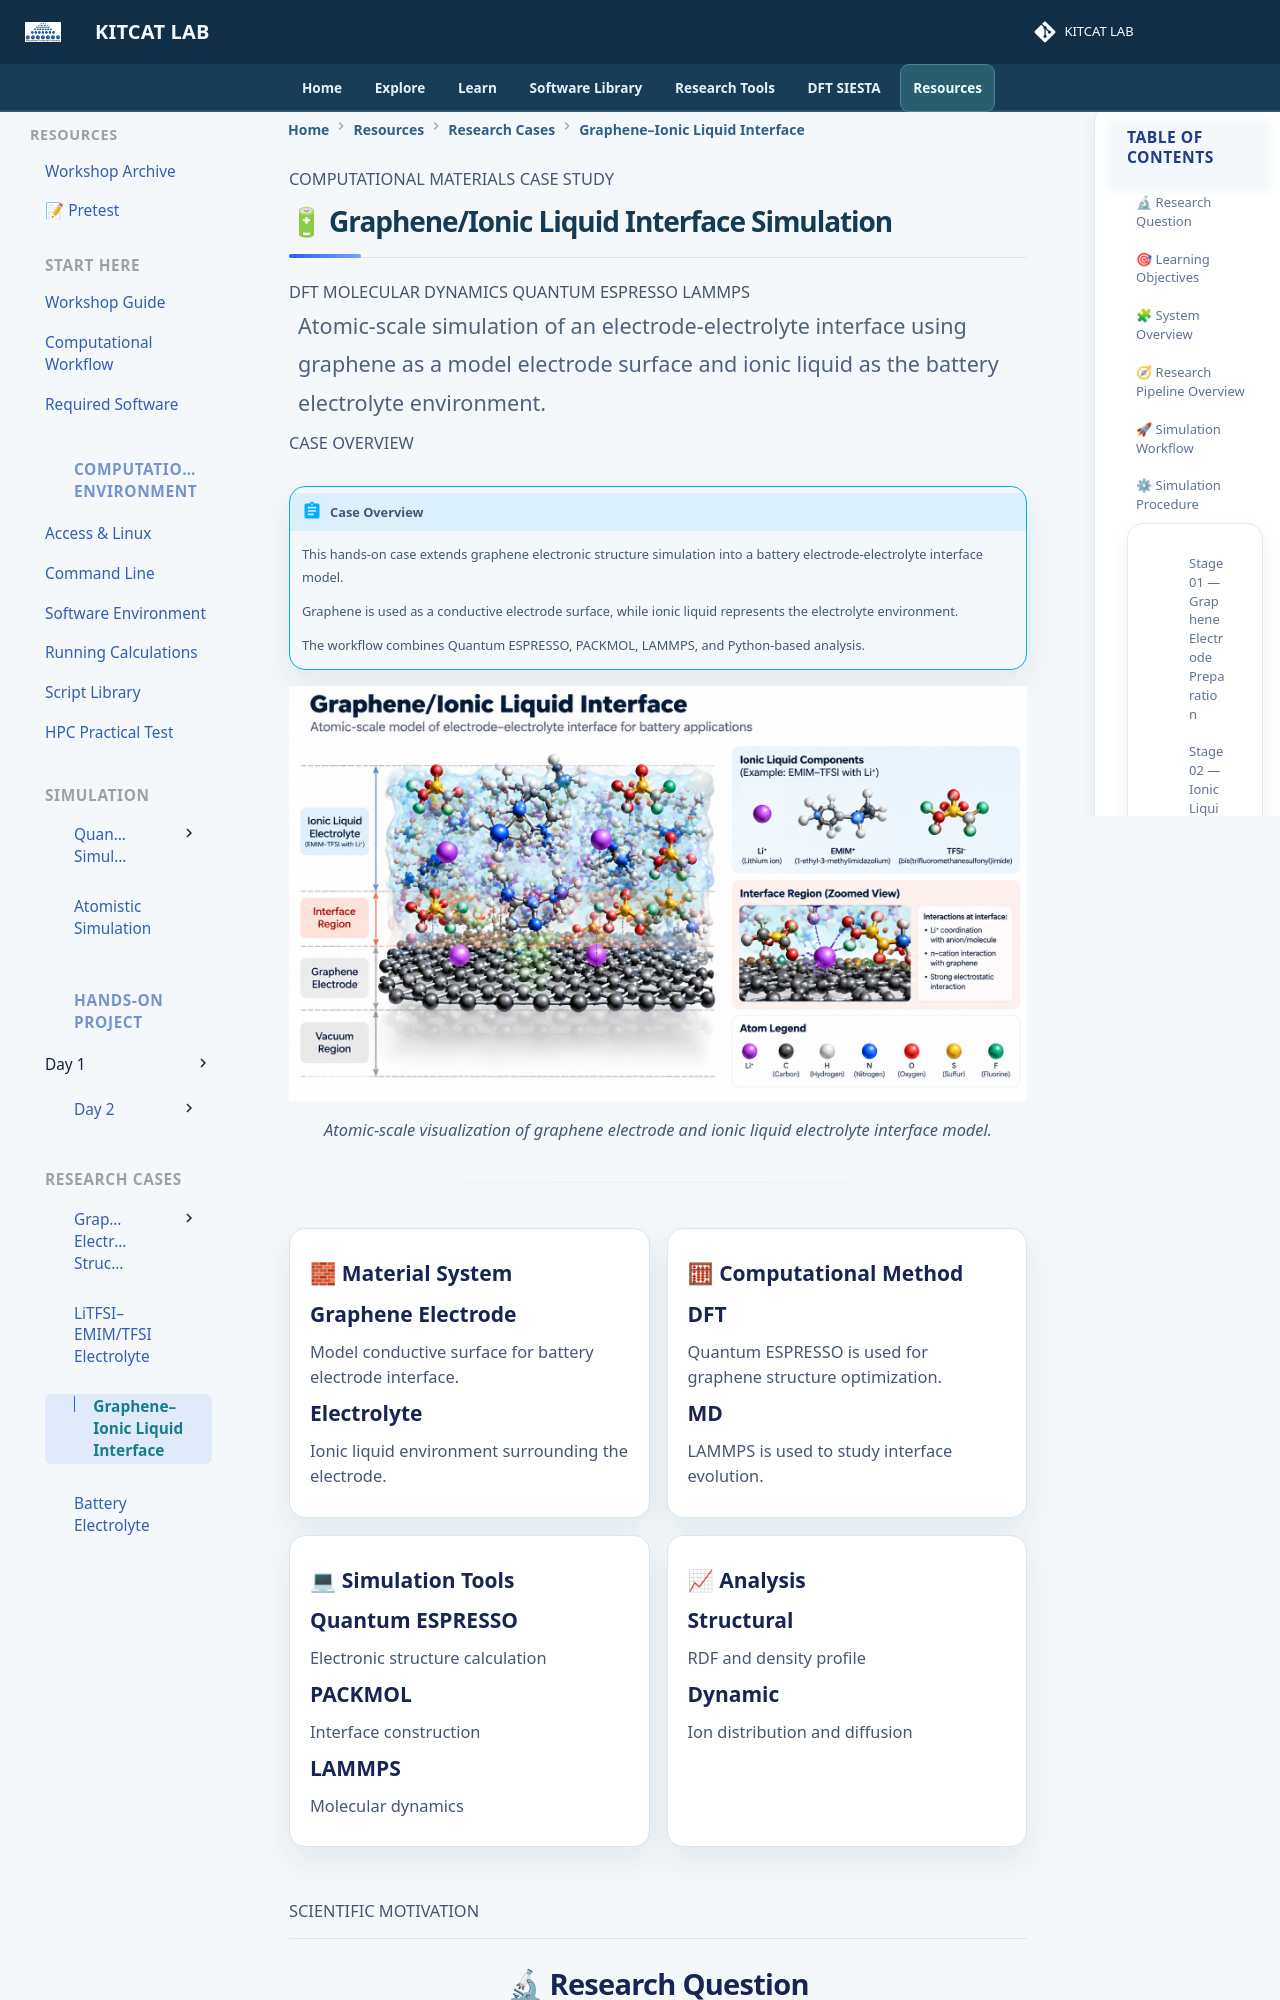

repository: lala002-brin/MKI-Workshop · page: hands-on-project/research-cases/graphene-ionic-liquid-interface/index.html · generator: mkdocs

<span class="section-label">COMPUTATIONAL MATERIALS CASE STUDY</span>

# 🔋 Graphene/Ionic Liquid Interface Simulation

<div class="badge-container">

<span class="badge">DFT</span>
<span class="badge">MOLECULAR DYNAMICS</span>
<span class="badge">QUANTUM ESPRESSO</span>
<span class="badge">LAMMPS</span>

</div>

<div class="hero-description">

Atomic-scale simulation of an electrode-electrolyte interface
using graphene as a model electrode surface and ionic liquid
as the battery electrolyte environment.

</div>

<span class="section-label">CASE OVERVIEW</span>

!!! abstract "Case Overview"

    This hands-on case extends graphene electronic structure
    simulation into a battery electrode-electrolyte interface model.

    Graphene is used as a conductive electrode surface, while
    ionic liquid represents the electrolyte environment.

    The workflow combines Quantum ESPRESSO, PACKMOL, LAMMPS,
    and Python-based analysis.

<div class="hero-image">

<img src="images/interface_overview.png">

<p align="center">
<em>
Atomic-scale visualization of graphene electrode and ionic liquid
electrolyte interface model.
</em>
</p>

</div>

---

<div class="grid cards" markdown>


- **🧱 Material System**

    **Graphene Electrode**

    Model conductive surface
    for battery electrode interface.

    **Electrolyte**

    Ionic liquid environment
    surrounding the electrode.


- **🧮 Computational Method**

    **DFT**

    Quantum ESPRESSO is used
    for graphene structure optimization.

    **MD**

    LAMMPS is used to study
    interface evolution.


- **💻 Simulation Tools**

    **Quantum ESPRESSO**

    Electronic structure calculation

    **PACKMOL**

    Interface construction

    **LAMMPS**

    Molecular dynamics


- **📈 Analysis**
